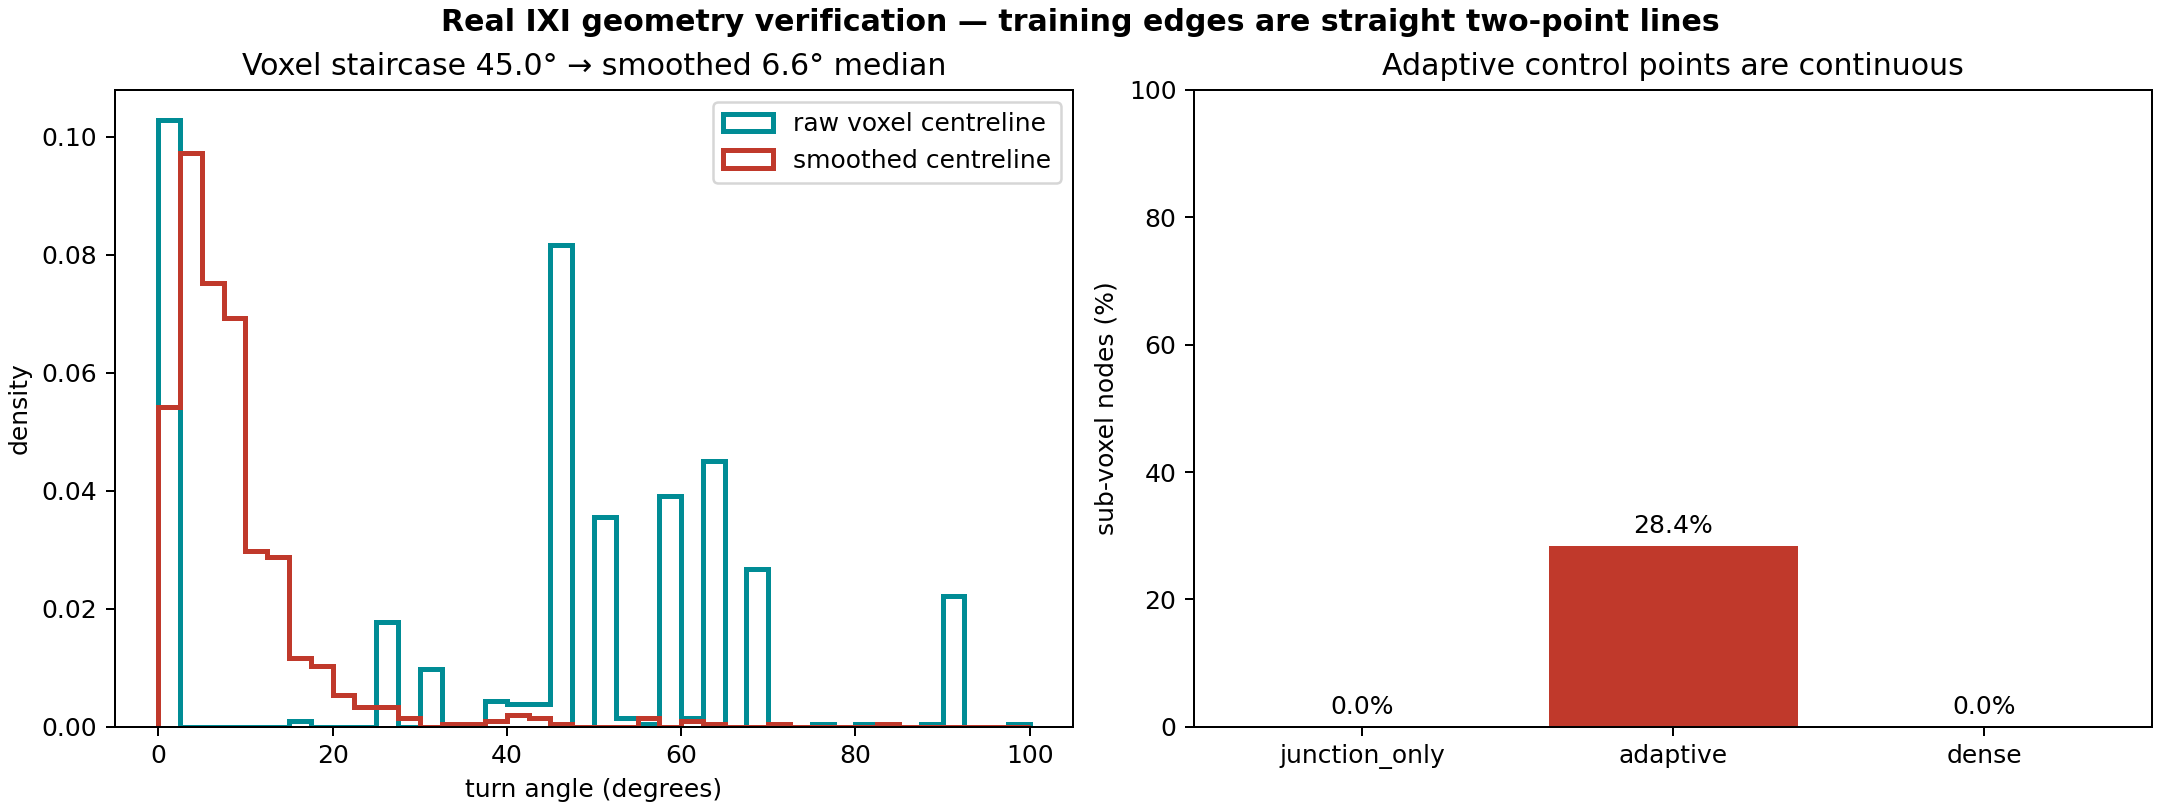

The data file committed next to this chart (first rows):
subject, representation, nodes, edges, fractional_nodes, fractional_node_fraction, training_edge_points
IXI002-Guys-0828, junction_only, 98, 130, 0, 0.0, 2
IXI002-Guys-0828, adaptive, 141, 173, 40, 0.2837, 2
IXI002-Guys-0828, dense, 924, 956, 0, 0.0, 2
